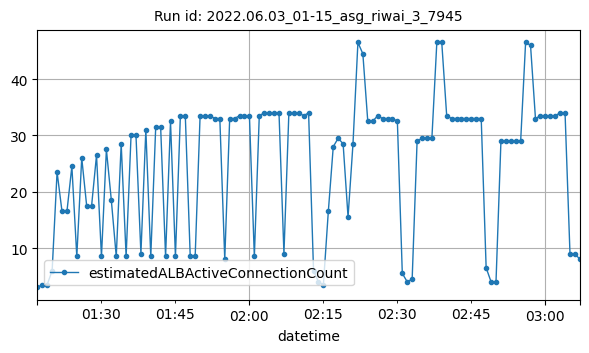

The data file committed next to this chart (first rows):
datetime, estimatedALBActiveConnectionCount
2022-06-03T01:17:00Z, 3
2022-06-03T01:18:00Z, 3.5
2022-06-03T01:19:00Z, 3.5
2022-06-03T01:20:00Z, 6
2022-06-03T01:21:00Z, 23.5
2022-06-03T01:22:00Z, 16.5
2022-06-03T01:23:00Z, 16.5
2022-06-03T01:24:00Z, 24.5
2022-06-03T01:25:00Z, 8.5
2022-06-03T01:26:00Z, 26
2022-06-03T01:27:00Z, 17.5
2022-06-03T01:28:00Z, 17.5
2022-06-03T01:29:00Z, 26.5
2022-06-03T01:30:00Z, 8.5
2022-06-03T01:31:00Z, 27.5
2022-06-03T01:32:00Z, 18.5
2022-06-03T01:33:00Z, 8.5
2022-06-03T01:34:00Z, 28.5
2022-06-03T01:35:00Z, 8.5
2022-06-03T01:36:00Z, 30
2022-06-03T01:37:00Z, 30
2022-06-03T01:38:00Z, 9
2022-06-03T01:39:00Z, 31
2022-06-03T01:40:00Z, 8.5
2022-06-03T01:41:00Z, 31.5
2022-06-03T01:42:00Z, 31.5
2022-06-03T01:43:00Z, 8.5
2022-06-03T01:44:00Z, 32.5
2022-06-03T01:45:00Z, 8.5
2022-06-03T01:46:00Z, 33.5
2022-06-03T01:47:00Z, 33.5
2022-06-03T01:48:00Z, 8.5
2022-06-03T01:49:00Z, 8.5
2022-06-03T01:50:00Z, 33.5
2022-06-03T01:51:00Z, 33.5
2022-06-03T01:52:00Z, 33.5
2022-06-03T01:53:00Z, 33
2022-06-03T01:54:00Z, 33
2022-06-03T01:55:00Z, 8
2022-06-03T01:56:00Z, 33
2022-06-03T01:57:00Z, 33
2022-06-03T01:58:00Z, 33.5
2022-06-03T01:59:00Z, 33.5
2022-06-03T02:00:00Z, 33.5
2022-06-03T02:01:00Z, 8.5
2022-06-03T02:02:00Z, 33.5
2022-06-03T02:03:00Z, 34
2022-06-03T02:04:00Z, 34
2022-06-03T02:05:00Z, 34
2022-06-03T02:06:00Z, 34
2022-06-03T02:07:00Z, 9
2022-06-03T02:08:00Z, 34
2022-06-03T02:09:00Z, 34
2022-06-03T02:10:00Z, 34
2022-06-03T02:11:00Z, 33.5
2022-06-03T02:12:00Z, 34
2022-06-03T02:13:00Z, 6
2022-06-03T02:14:00Z, 4
2022-06-03T02:15:00Z, 3.5
2022-06-03T02:16:00Z, 16.5
... 51 more rows
